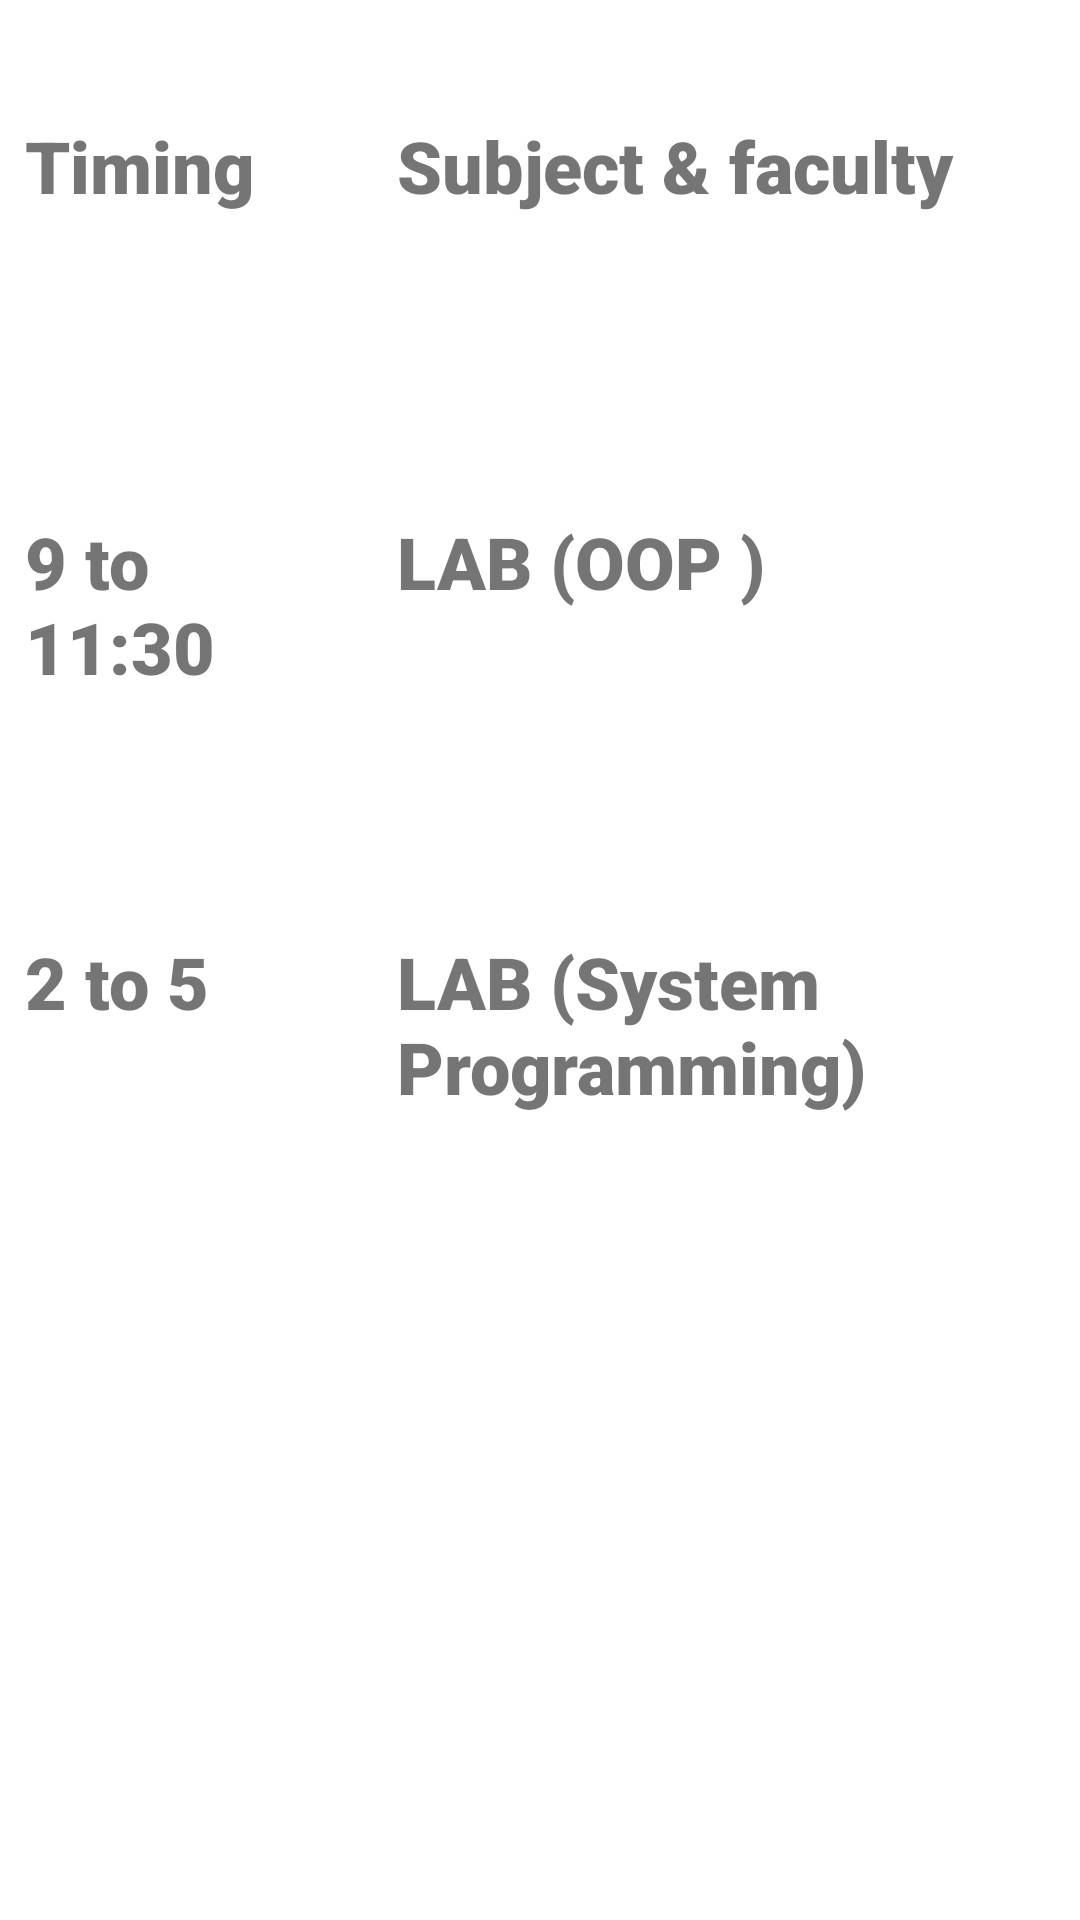

This screen was rendered from an Android layout file. Write that file and the resources it references.
<!-- AndroidManifest.xml: application theme Theme.Mid_evaluation -->
<!-- res/layout/activity_sat.xml -->
<?xml version="1.0" encoding="utf-8"?>
<androidx.constraintlayout.widget.ConstraintLayout
    xmlns:android="http://schemas.android.com/apk/res/android"
    xmlns:tools="http://schemas.android.com/tools"
    xmlns:app="http://schemas.android.com/apk/res-auto"
    android:layout_width="match_parent"
    android:layout_height="match_parent"
    tools:context=".satActivity">

  <LinearLayout
      android:id="@+id/linearLayout2"
      android:layout_width="362dp"
      android:layout_height="102dp"
      android:layout_marginTop="170dp"
      android:baselineAligned="false"
      android:orientation="horizontal"
      app:layout_constraintEnd_toEndOf="parent"
      app:layout_constraintHorizontal_bias="1.0"
      app:layout_constraintStart_toStartOf="parent"
      app:layout_constraintTop_toBottomOf="@+id/linearLayout">

    <LinearLayout
        android:layout_width="248dp"
        android:layout_height="match_parent"
        android:layout_weight="1"
        android:orientation="vertical">

      <TextView
          android:id="@+id/textView3"
          android:layout_width="100dp"
          android:layout_height="63dp"
          android:layout_marginStart="10dp"
          android:layout_marginLeft="10dp"
          android:layout_marginTop="15dp"
          android:fontFamily="sans-serif-black"
          android:text="@string/_2_to_5"
          android:textSize="24sp" />
    </LinearLayout>

    <LinearLayout
        android:layout_width="match_parent"
        android:layout_height="match_parent"
        android:layout_weight="1"
        android:orientation="vertical">

      <TextView
          android:id="@+id/textView4"
          android:layout_width="match_parent"
          android:layout_height="63dp"
          android:layout_marginStart="10dp"
          android:layout_marginLeft="10dp"
          android:layout_marginTop="15dp"
          android:fontFamily="sans-serif-black"
          android:text="@string/lab_system_programming"
          android:textSize="24sp" />
    </LinearLayout>
  </LinearLayout>

  <LinearLayout
      android:id="@+id/linearLayout3"
      android:layout_width="362dp"
      android:layout_height="102dp"
      android:layout_marginTop="30dp"
      android:baselineAligned="false"
      android:orientation="horizontal"
      app:layout_constraintEnd_toEndOf="parent"
      app:layout_constraintHorizontal_bias="1.0"
      app:layout_constraintStart_toStartOf="parent"
      app:layout_constraintTop_toBottomOf="@+id/linearLayout">

    <LinearLayout
        android:layout_width="248dp"
        android:layout_height="match_parent"
        android:layout_weight="1"
        android:orientation="vertical">

      <TextView
          android:id="@+id/textView5"
          android:layout_width="100dp"
          android:layout_height="63dp"
          android:layout_marginStart="10dp"
          android:layout_marginLeft="10dp"
          android:layout_marginTop="15dp"
          android:fontFamily="sans-serif-black"
          android:text="@string/_9_to_11_30"
          android:textSize="24sp" />
    </LinearLayout>

    <LinearLayout
        android:layout_width="match_parent"
        android:layout_height="match_parent"
        android:layout_weight="1"
        android:orientation="vertical">

      <TextView
          android:id="@+id/textView6"
          android:layout_width="match_parent"
          android:layout_height="63dp"
          android:layout_marginStart="10dp"
          android:layout_marginLeft="10dp"
          android:layout_marginTop="15dp"
          android:fontFamily="sans-serif-black"
          android:text="@string/lab__oop"
          android:textSize="24sp" />
    </LinearLayout>
  </LinearLayout>

  <LinearLayout
      android:id="@+id/linearLayout"
      android:layout_width="362dp"
      android:layout_height="102dp"
      android:layout_marginTop="24dp"
      android:baselineAligned="false"
      android:orientation="horizontal"
      app:layout_constraintEnd_toEndOf="parent"
      app:layout_constraintHorizontal_bias="1.0"
      app:layout_constraintStart_toStartOf="parent"
      app:layout_constraintTop_toTopOf="parent">

    <LinearLayout
        android:layout_width="248dp"
        android:layout_height="match_parent"
        android:layout_weight="1"
        android:orientation="vertical">

      <TextView
          android:id="@+id/textView7"
          android:layout_width="100dp"
          android:layout_height="63dp"
          android:layout_marginStart="10dp"
          android:layout_marginLeft="10dp"
          android:layout_marginTop="15dp"
          android:fontFamily="sans-serif-black"
          android:text="@string/timing"
          android:textSize="24sp" />
    </LinearLayout>

    <LinearLayout
        android:layout_width="match_parent"
        android:layout_height="match_parent"
        android:layout_weight="1"
        android:orientation="vertical">

      <TextView
          android:id="@+id/textView8"
          android:layout_width="match_parent"
          android:layout_height="63dp"
          android:layout_marginStart="10dp"
          android:layout_marginLeft="10dp"
          android:layout_marginTop="15dp"
          android:fontFamily="sans-serif-black"
          android:text="@string/subject_faculty"
          android:textSize="24sp" />
    </LinearLayout>
  </LinearLayout>
</androidx.constraintlayout.widget.ConstraintLayout>
<!-- resources referenced by this layout -->
<resources>
  <string name="_2_to_5">2 to 5</string>
  <string name="_9_to_11_30">9 to 11:30</string>
  <string name="lab__oop">LAB (OOP )</string>
  <string name="lab_system_programming">LAB (System Programming)</string>
  <string name="subject_faculty">Subject &amp; faculty</string>
  <string name="timing">Timing</string>
  <style name="Theme.Mid_evaluation" parent="Theme.MaterialComponents.DayNight.DarkActionBar">
          
          <item name="colorPrimary">@color/purple_500</item>
          <item name="colorPrimaryVariant">@color/purple_700</item>
          <item name="colorOnPrimary">@color/white</item>
          
          <item name="colorSecondary">@color/teal_200</item>
          <item name="colorSecondaryVariant">@color/teal_700</item>
          <item name="colorOnSecondary">@color/black</item>
          
          <item name="android:statusBarColor" tools:targetApi="l">?attr/colorPrimaryVariant</item>
          
      </style>
  <!-- not gathered from this repository: default colours our renderer supplied (Android Studio template values) -->
  <color name="purple_500">#FF6200EE</color>
  <color name="purple_700">#FF3700B3</color>
  <color name="teal_200">#FF03DAC5</color>
  <color name="teal_700">#FF018786</color>
  <color name="black">#FF000000</color>
  <color name="white">#FFFFFFFF</color>
</resources>
